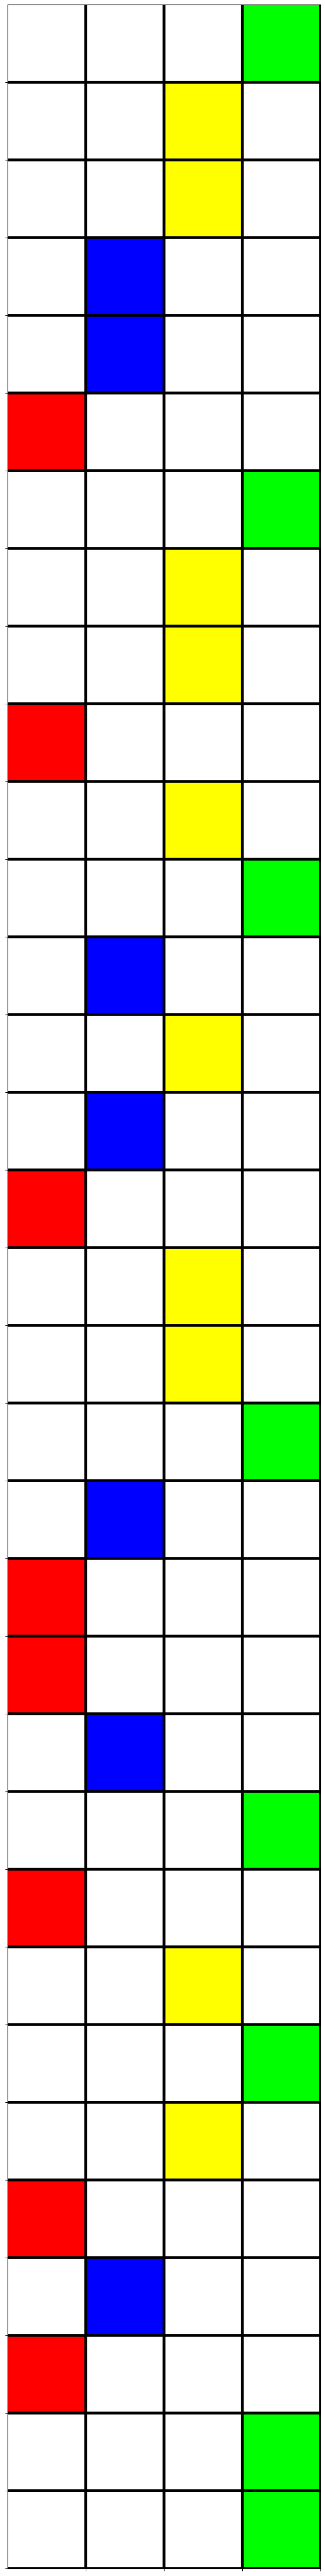

This chart was generated by the following Python code: (Note: this script raises an exception after producing the figure.)
import matplotlib.pyplot as plt

import numpy as np



save_loc = "temp_figs/.colored_seq.png"

DNA_seq = "TGGCCATGGAGTCGCAGGTCAACTAGTGACATT"


oh_encode = np.zeros((len(DNA_seq), 4))

for i, char in enumerate(DNA_seq):
    if char == 'A':
        oh_encode[i, 0] = 1
    elif char == 'C':
        oh_encode[i, 1] = 1
    elif char == 'G':
        oh_encode[i, 2] = 1
    elif char == 'T':
        oh_encode[i, 3] = 1


colors = ['#CC0000', '#0000CC', "#DDB300", '#008000']

#convert to RGB
colors_rgb = [tuple(int(c[i:i+2], 16) for i in (1, 3, 5)) for c in colors]

print(colors_rgb)

oh_encode = oh_encode.reshape(oh_encode.shape[0], 4, 1)
colors_rgb = np.array(colors_rgb).reshape(1, 4, 3)

oh_colored = oh_encode * colors_rgb + (1-oh_encode) * np.array([255, 255, 255]).reshape(1, 1, 3)


plt.figure(figsize=(8, 2*len(DNA_seq)))
plt.imshow(oh_colored, aspect='auto', interpolation='none')
plt.grid(True, color='black', linewidth=4)
plt.xticks(np.arange(4) + 0.5,['', '', '', ''])
plt.yticks(np.arange(len(DNA_seq)) + 0.5, ['']*(len(DNA_seq)))
plt.savefig(save_loc, bbox_inches='tight', pad_inches=0.1)
plt.show()
plt.close()